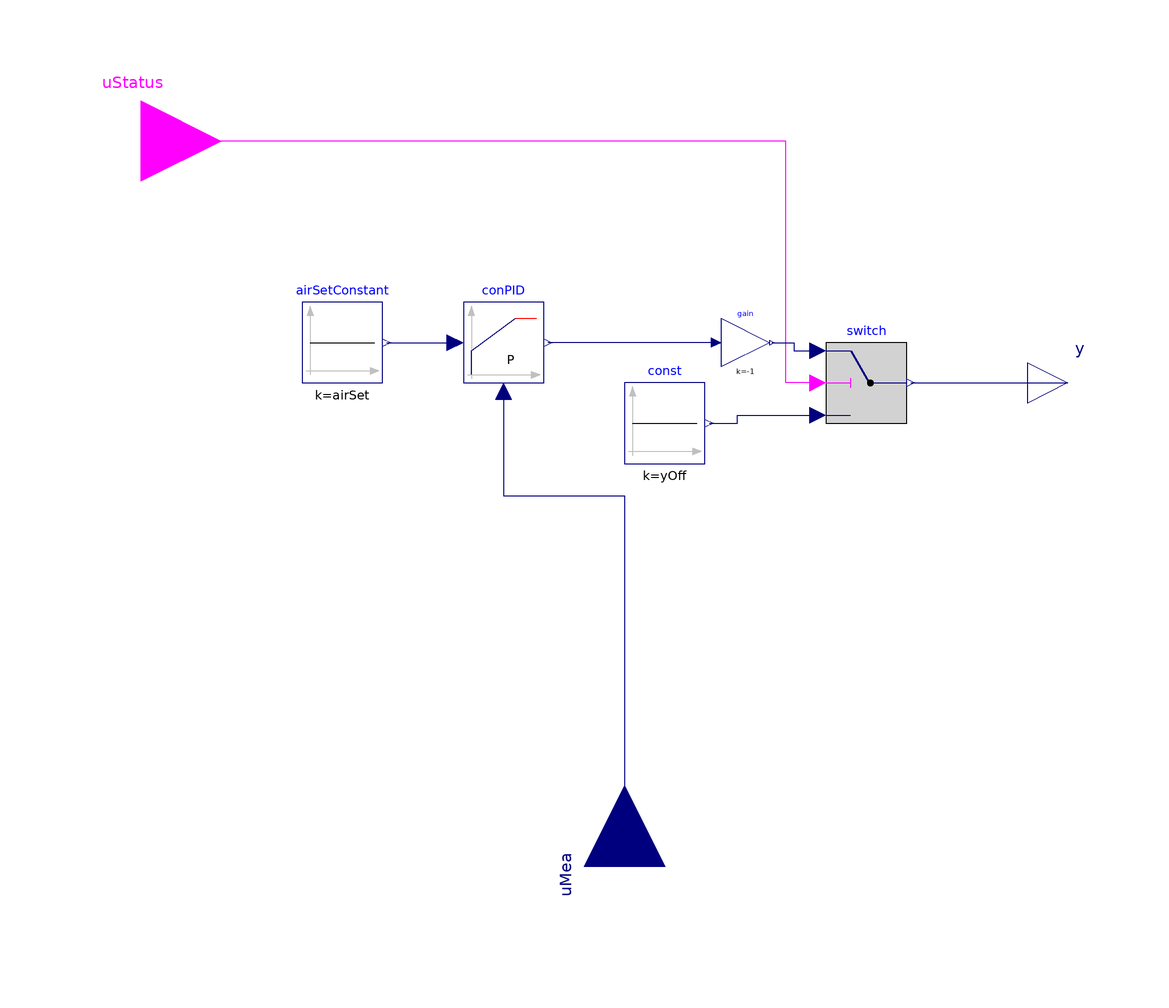

Above is the diagram view of the following Modelica model: its components placed by their Placement annotations and its connect equations drawn as lines.

model ConCool "Feedback cotroller for cooling equipment with status"
    parameter Modelica.SIunits.Temperature airSet = 273.15 + 13 "Supply air temperature setpoint" annotation(Dialog(group="Air Temperature Control"));
    parameter Real k "Gain of controller";
    parameter Real yOff=0 "Output if uStatus is false";
    Buildings.Controls.Continuous.LimPID conPID(
      controllerType=Modelica.Blocks.Types.SimpleController.P,
      k=k,
      yMax=0,
      yMin=-1)
      annotation (Placement(transformation(extent={{-40,0},{-20,20}})));
    Modelica.Blocks.Interfaces.RealInput uMea "Measurement" annotation (Placement(
          transformation(
          extent={{-20,-20},{20,20}},
          rotation=90,
          origin={0,-120})));
    Modelica.Blocks.Logical.Switch switch
      annotation (Placement(transformation(extent={{50,-10},{70,10}})));
    Modelica.Blocks.Interfaces.RealOutput y "Output [0-1]"
      annotation (Placement(transformation(extent={{100,-10},{120,10}})));
    Modelica.Blocks.Interfaces.BooleanInput uStatus "Status signal"
      annotation (Placement(transformation(extent={{-140,40},{-100,80}})));
    Modelica.Blocks.Sources.Constant const(k=yOff)
      annotation (Placement(transformation(extent={{0,-20},{20,0}})));
    Modelica.Blocks.Math.Gain gain(k=-1)
      annotation (Placement(transformation(extent={{24,4},{36,16}})));
    Modelica.Blocks.Sources.Constant airSetConstant(k=airSet)
      "Set the pre-conditioning air temperature"
      annotation (Placement(transformation(extent={{-80,0},{-60,20}})));
  equation
    connect(conPID.u_m, uMea) annotation (Line(points={{-30,-2},{-30,-28},{0,-28},
            {0,-120}}, color={0,0,127}));
    connect(switch.y, y)
      annotation (Line(points={{71,0},{110,0}}, color={0,0,127}));
    connect(switch.u2, uStatus) annotation (Line(points={{48,0},{40,0},{40,60},{-120,
            60}}, color={255,0,255}));
    connect(const.y, switch.u3) annotation (Line(points={{21,-10},{28,-10},{28,-8},
            {48,-8}}, color={0,0,127}));
    connect(gain.y, switch.u1) annotation (Line(points={{36.6,10},{42,10},{42,8},{
            48,8}}, color={0,0,127}));
    connect(gain.u, conPID.y)
      annotation (Line(points={{22.8,10},{-19,10}}, color={0,0,127}));
    connect(airSetConstant.y, conPID.u_s)
      annotation (Line(points={{-59,10},{-42,10}}, color={0,0,127}));
    annotation (Icon(coordinateSystem(preserveAspectRatio=false), graphics={
          Rectangle(
            extent={{-100,-100},{100,100}},
            lineColor={0,0,0},
            fillColor={255,255,255},
            fillPattern=FillPattern.Solid),
          Line(points={{-90,20},{-90,-20}}, color={95,95,95}),
          Line(points={{-82,20},{-82,-20}}, color={95,95,95}),
          Line(points={{-82,0},{-10,0}}, color={95,95,95}),
          Ellipse(extent={{-10,10},{10,-10}}, lineColor={95,95,95}),
          Line(points={{0,-10},{0,-100}}, color={95,95,95}),
          Polygon(
            points={{-10,0},{-28,8},{-28,-8},{-10,0}},
            lineColor={95,95,95},
            fillColor={95,95,95},
            fillPattern=FillPattern.Solid),
          Polygon(
            points={{4,3},{-14,11},{-14,-5},{4,3}},
            lineColor={95,95,95},
            origin={3,-14},
            rotation=90,
            fillColor={95,95,95},
            fillPattern=FillPattern.Solid),
          Polygon(points={{68,0},{36,26},{36,-26},{68,0}}, lineColor={95,95,95}),
          Line(points={{68,0},{100,0},{100,0}}, color={95,95,95}),
          Line(points={{10,0},{36,0},{36,0}}, color={95,95,95}),
          Text(
            extent={{48,6},{56,-4}},
            lineColor={95,95,95},
            fillColor={135,135,135},
            fillPattern=FillPattern.Solid,
            textStyle={TextStyle.Bold},
            textString="k")}),                                     Diagram(
          coordinateSystem(preserveAspectRatio=false)));
  end ConCool;